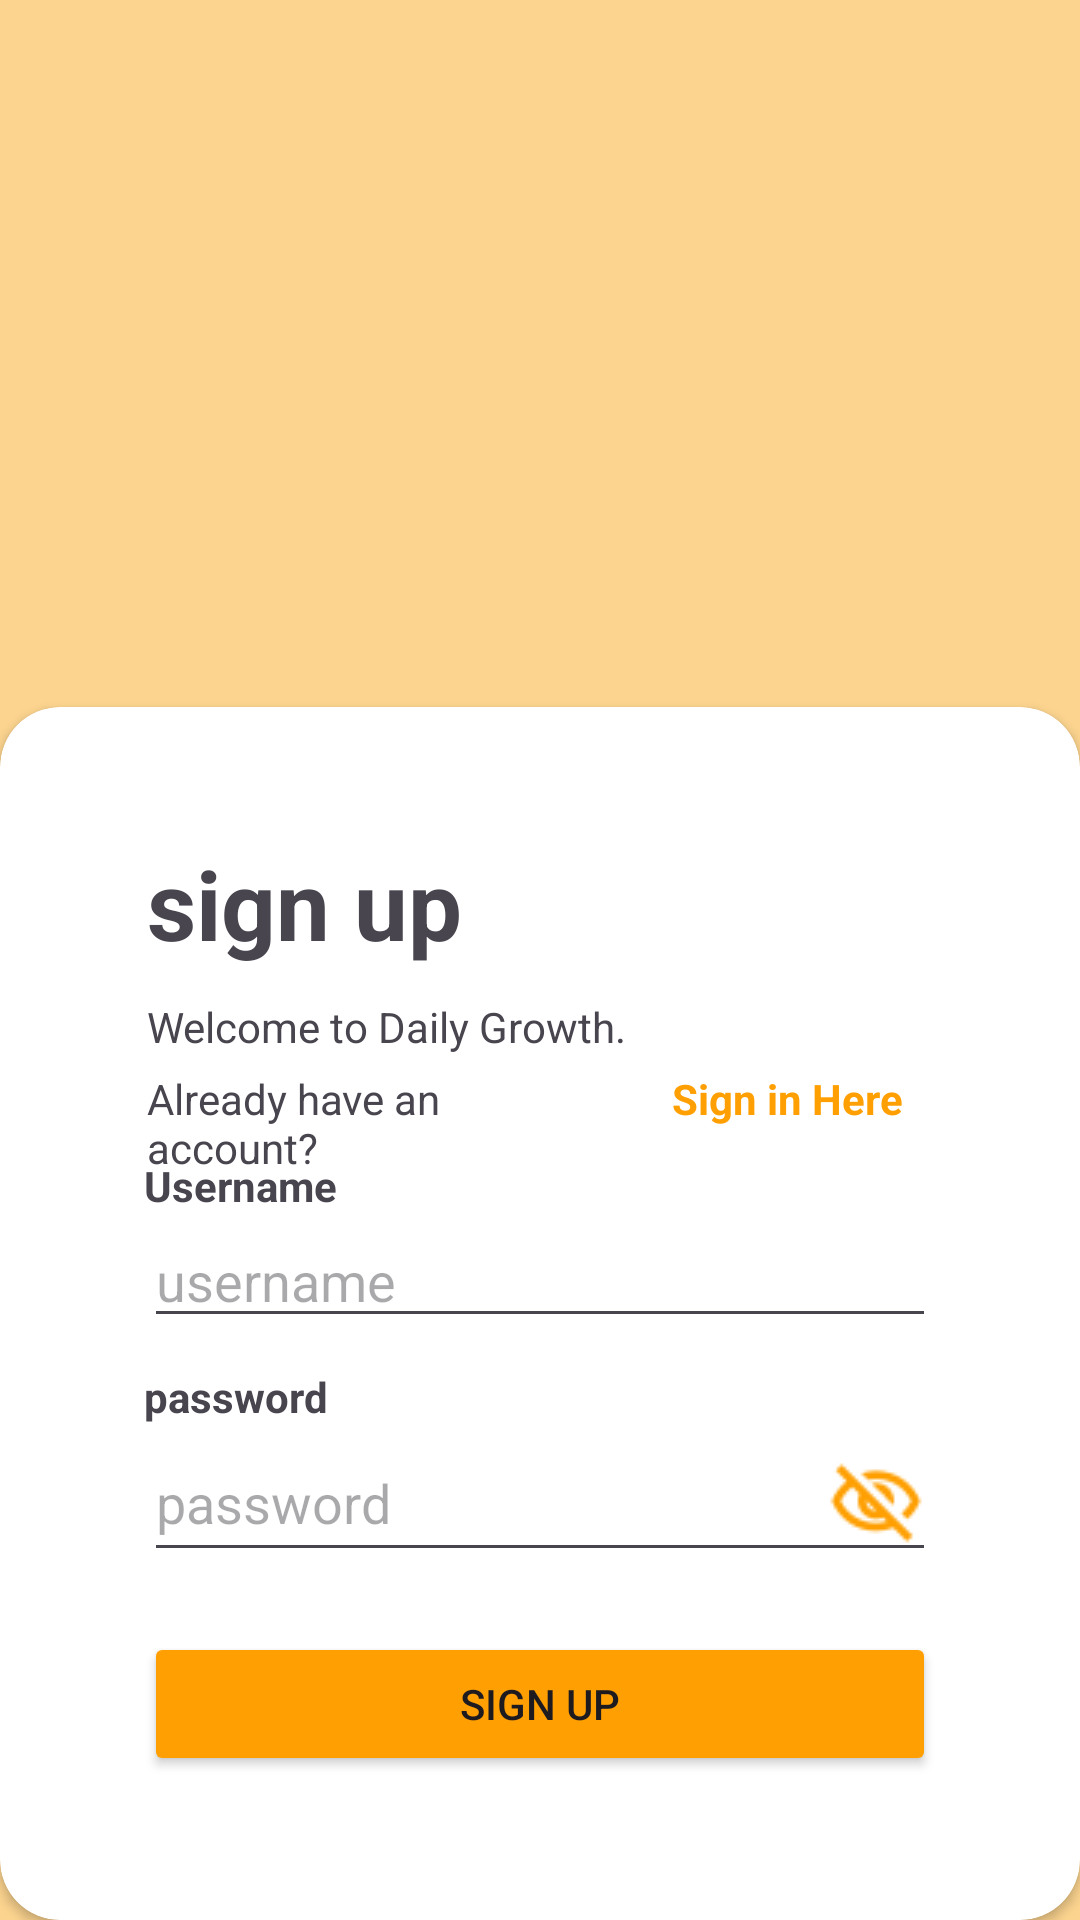

Produce the Android XML layout that renders to this screen, including the resource entries it uses.
<!-- AndroidManifest.xml: application theme Theme.Tubes_aksyal -->
<!-- res/layout/activity_sign_up.xml -->
<?xml version="1.0" encoding="utf-8"?>
<RelativeLayout xmlns:android="http://schemas.android.com/apk/res/android"
    xmlns:app="http://schemas.android.com/apk/res-auto"
    xmlns:tools="http://schemas.android.com/tools"
    android:layout_width="match_parent"
    android:layout_height="match_parent"
    android:gravity="bottom"
    android:background="@color/bg_utama"
    tools:context=".LOGREG.sign_up">

    <androidx.cardview.widget.CardView
        android:layout_width="match_parent"
        android:layout_height="wrap_content"
        app:cardCornerRadius="20dp"
        android:layout_alignParentBottom="true"
        android:background="@drawable/bg_kotak">

        <LinearLayout
            android:layout_width="match_parent"
            android:layout_height="wrap_content"
            android:orientation="vertical"
            android:padding="24dp">

            <TextView
                android:id="@+id/textlogin"
                android:layout_width="match_parent"
                android:layout_height="wrap_content"
                android:layout_marginLeft="25dp"
                android:layout_marginTop="20dp"
                android:text="sign up"
                android:textSize="32dp"
                android:textStyle="bold" />

            <TextView
                android:id="@+id/text1"
                android:layout_width="match_parent"
                android:layout_height="wrap_content"
                android:layout_marginLeft="25dp"
                android:layout_marginTop="10dp"
                android:text="Welcome to Daily Growth." />

            <RelativeLayout
                android:layout_width="match_parent"
                android:layout_height="wrap_content" >

                <TextView
                    android:id="@+id/text2"
                    android:layout_width="match_parent"
                    android:layout_height="wrap_content"
                    android:layout_marginLeft="25dp"
                    android:layout_marginRight="150dp"
                    android:layout_marginTop="5dp"
                    android:text="Already have an account?" />

                <TextView
                    android:id="@+id/buttontext_signup"
                    android:layout_width="match_parent"
                    android:layout_height="wrap_content"
                    android:layout_marginLeft="200dp"
                    android:textColor="@color/splash"
                    android:textStyle="bold"
                    android:layout_marginTop="5dp"
                    android:text="Sign in Here"
                    android:layout_alignParentEnd="true"/>

                <LinearLayout
                    android:layout_width="match_parent"
                    android:layout_height="wrap_content"
                    android:orientation="vertical"
                    android:padding="24dp">

                    <TextView
                        android:layout_width="match_parent"
                        android:layout_height="wrap_content"
                        android:text="Username"
                        android:textStyle="bold"
                        android:layout_marginTop="10dp"/>
                    <EditText
                        android:id="@+id/sign_up_username"
                        android:layout_width="match_parent"
                        android:layout_height="wrap_content"
                        android:hint="username"/>

                    <TextView
                        android:layout_width="match_parent"
                        android:layout_height="wrap_content"
                        android:text="password"
                        android:textStyle="bold"
                        android:layout_marginTop="10dp"/>
                    <EditText
                        android:id="@+id/sign_up_password"
                        android:layout_width="match_parent"
                        android:layout_height="wrap_content"
                        android:hint="password"
                        android:inputType="textPassword"
                        android:drawableRight="@drawable/visibility_off"
                        android:longClickable="false"/>

                    <Button
                        android:id="@+id/button_signup"
                        android:layout_width="match_parent"
                        android:layout_height="wrap_content"
                        android:text="Sign Up"
                        android:backgroundTint="@color/splash"
                        android:layout_marginTop="20dp" />

                </LinearLayout>

            </RelativeLayout>

        </LinearLayout>
    </androidx.cardview.widget.CardView>

</RelativeLayout>
<!-- resources referenced by this layout -->
<resources>
  <color name="bg_utama">#FCD48F</color>
  <color name="splash">#FF9F01</color>
  <!-- drawable bg_kotak (drawable) -->
  <?xml version="1.0" encoding="utf-8"?>
  <shape xmlns:android="http://schemas.android.com/apk/res/android"
      android:shape="rectangle">
  
      <stroke
          android:width="3dp"
          android:color="@color/putih_gading"/>
      <corners
          android:radius="29dp"/>
  
      <solid android:color="@color/bg_utama" />
  
  
  </shape>
  <!-- drawable visibility_off: png bitmap (drawable, 1143 bytes) -->
  <style name="Theme.Tubes_aksyal" parent="Base.Theme.Tubes_aksyal" />
  <color name="putih_gading">#FAF8EE</color>
  <style name="Base.Theme.Tubes_aksyal" parent="Theme.Material3.DayNight.NoActionBar">
          
          
      </style>
</resources>
